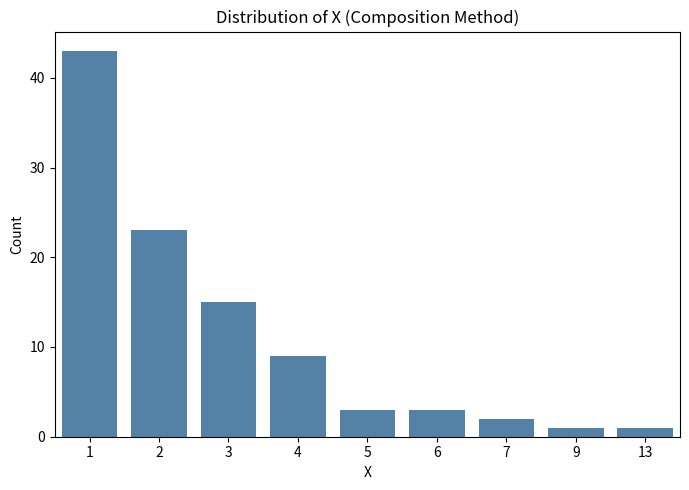

Write the Python code that produced this figure.
import numpy as np
import seaborn as sns
import matplotlib.pyplot as plt

def generate_X(n, rng=None):
    if rng is None:
        rng = np.random.default_rng()

    # Step 1: mixture component
    B = rng.choice([0, 1], size=n, p=[0.5, 0.5])

    # Step 2: sample X from the corresponding geometric distribution
    X = np.empty(n, dtype=int)
    U = rng.uniform(0, 1, size=n)

    # Case 1: B = 0 → Geometric(p=1/2)
    mask0 = (B == 0)
    X[mask0] = np.floor(np.log(1 - U[mask0]) / np.log(1 - 0.5)).astype(int) + 1

    # Case 2: B = 1 → Geometric(p=1/3)
    mask1 = (B == 1)
    X[mask1] = np.floor(np.log(1 - U[mask1]) / np.log(1 - 1/3)).astype(int) + 1

    return X
    

if __name__ == "__main__":
    n = 100
    rng = np.random.default_rng(42)
    X = generate_X(n, rng)
    plt.figure(figsize=(7, 5))
    sns.countplot(x=X, color="steelblue")
    plt.title("Distribution of X (Composition Method)")
    plt.xlabel("X")
    plt.ylabel("Count")
    plt.tight_layout()
    plt.savefig("composition_X_distribution.png", dpi=300, bbox_inches="tight")
    plt.close()
    print("Saved figure as 'composition_X_distribution.png'")
